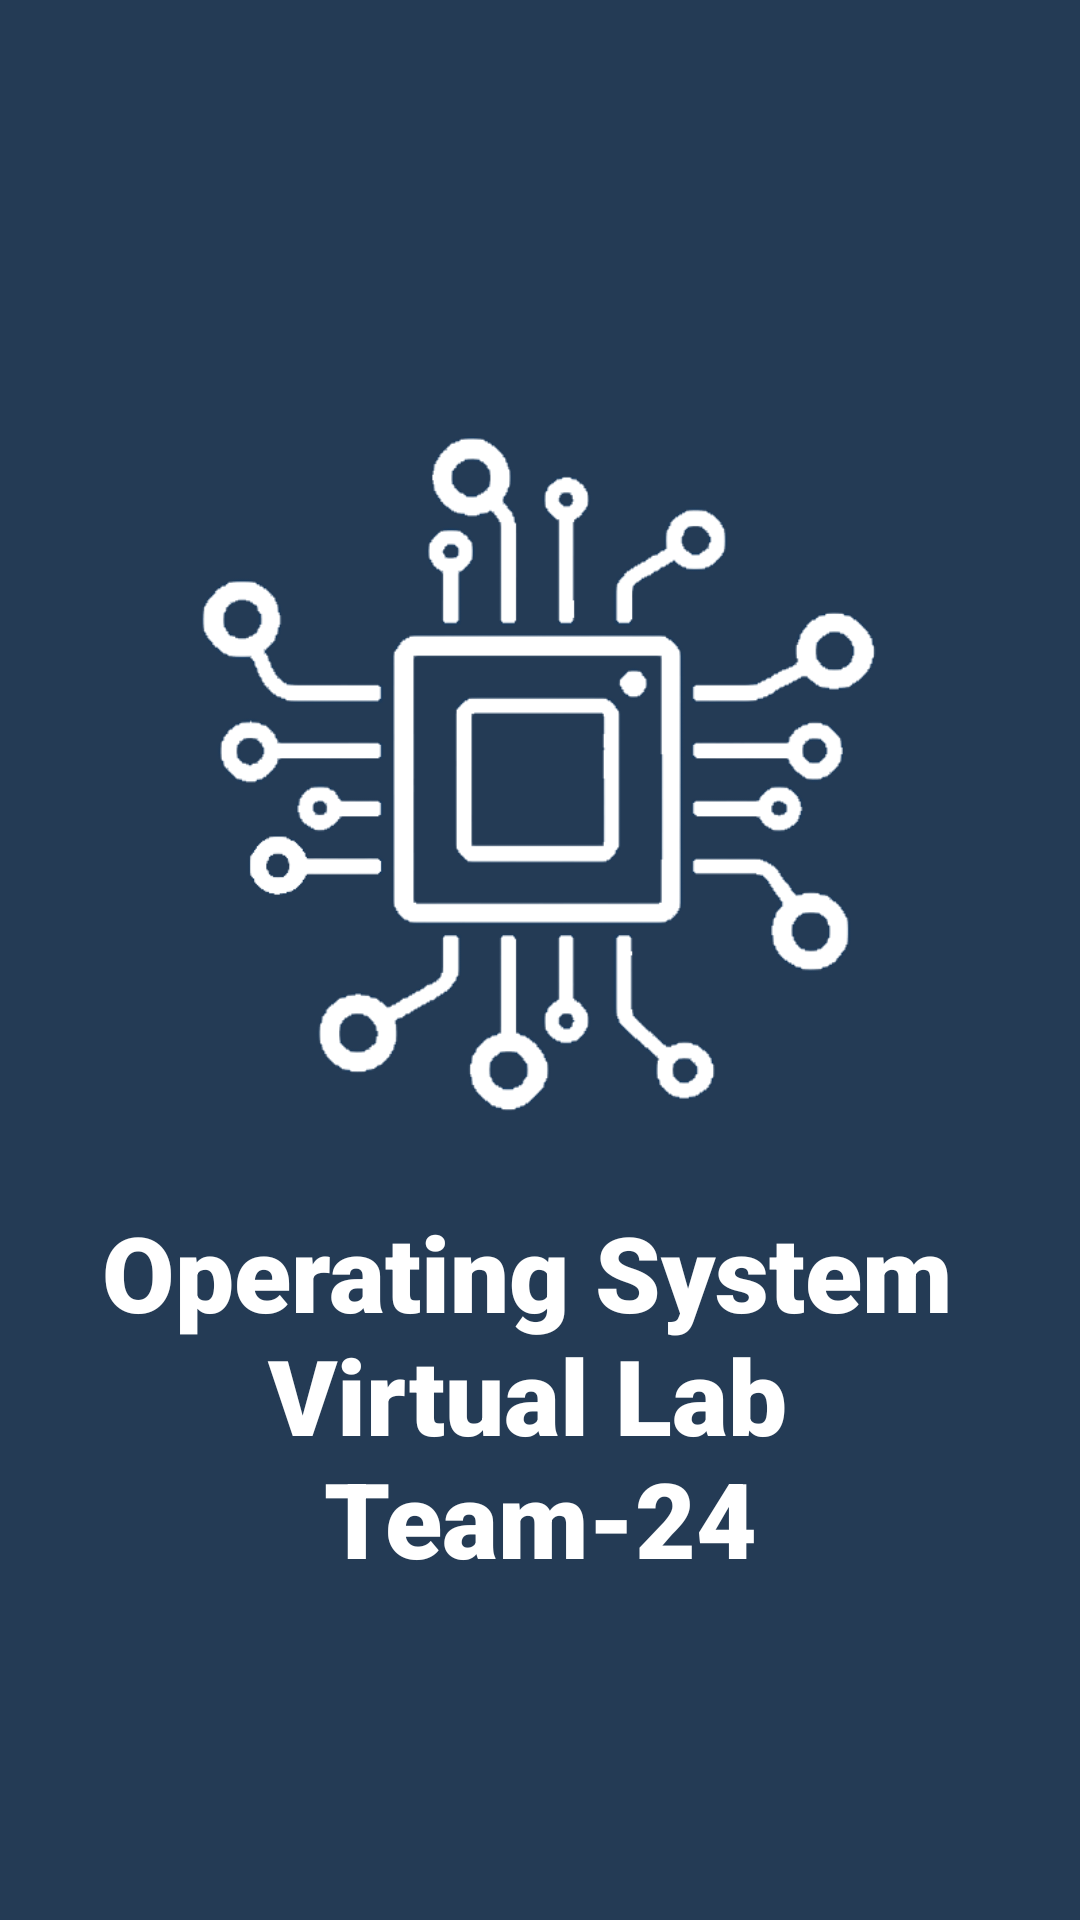

Write the Android layout XML for this screen, with the resource values it uses.
<!-- AndroidManifest.xml: application theme AppTheme -->
<!-- res/layout/activity_splash_screen.xml -->
<?xml version="1.0" encoding="utf-8"?>
<androidx.constraintlayout.widget.ConstraintLayout xmlns:android="http://schemas.android.com/apk/res/android"
    xmlns:app="http://schemas.android.com/apk/res-auto"
    xmlns:tools="http://schemas.android.com/tools"
    android:layout_width="match_parent"
    android:layout_height="match_parent"
    android:background="@color/colorPrimary"
    tools:context=".SplashScreen">

    <ImageView
        android:id="@+id/logo"
        android:layout_width="262dp"
        android:layout_height="225dp"
        android:layout_alignParentStart="true"
        android:layout_alignParentLeft="true"
        android:layout_alignParentTop="true"
        android:layout_alignParentEnd="true"
        android:layout_alignParentRight="true"
        android:layout_alignParentBottom="true"
        android:elevation="5dp"
        app:layout_constraintBottom_toBottomOf="parent"
        app:layout_constraintEnd_toEndOf="parent"
        app:layout_constraintHorizontal_bias="0.496"
        app:layout_constraintStart_toStartOf="parent"
        app:layout_constraintTop_toTopOf="parent"
        app:layout_constraintVertical_bias="0.351"
        app:srcCompat="@drawable/cpu_logo_white" />


    <TextView
        android:id="@+id/Appname"
        android:layout_width="wrap_content"
        android:layout_height="wrap_content"
        android:layout_alignParentEnd="true"
        android:layout_alignParentRight="true"
        android:layout_alignParentBottom="true"
        android:elevation="3dp"
        android:fontFamily="sans-serif-black"
        android:gravity="center_horizontal"
        android:text="@string/splash_scren_aap_name"
        android:textAlignment="center"
        android:textColor="#FFFFFF"
        android:textSize="35sp"
        app:layout_constraintBottom_toBottomOf="parent"
        app:layout_constraintEnd_toEndOf="parent"
        app:layout_constraintStart_toStartOf="parent"
        app:layout_constraintTop_toBottomOf="@+id/logo"
        app:layout_constraintVertical_bias="0.213" />
</androidx.constraintlayout.widget.ConstraintLayout>
<!-- resources referenced by this layout -->
<resources>
  <color name="colorPrimary">#243B55</color>
  <!-- drawable cpu_logo_white: png bitmap (drawable, 63169 bytes) -->
  <string name="splash_scren_aap_name">Operating System \nVirtual Lab \nTeam-24</string>
  <style name="AppTheme" parent="Theme.AppCompat.Light.DarkActionBar">
          
          <item name="colorPrimary">@color/colorPrimary</item>
          <item name="colorPrimaryDark">@color/colorPrimaryDark</item>
          <item name="colorAccent">@color/colorAccent</item>
      </style>
  <color name="colorPrimaryDark">#1D3045</color>
  <color name="colorAccent">#244C48</color>
</resources>
